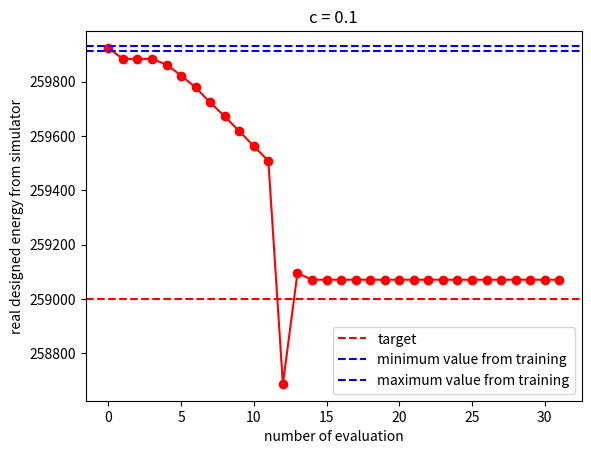
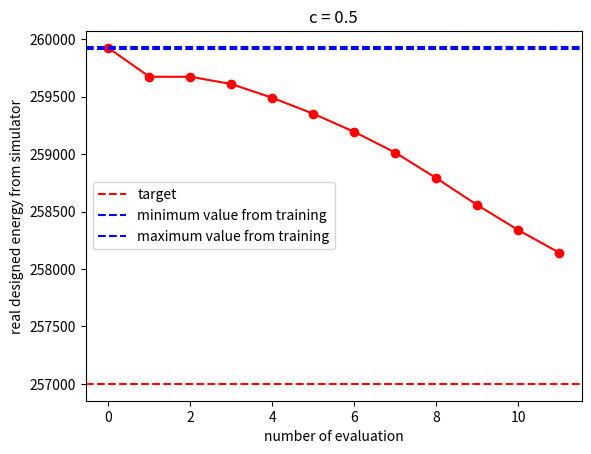
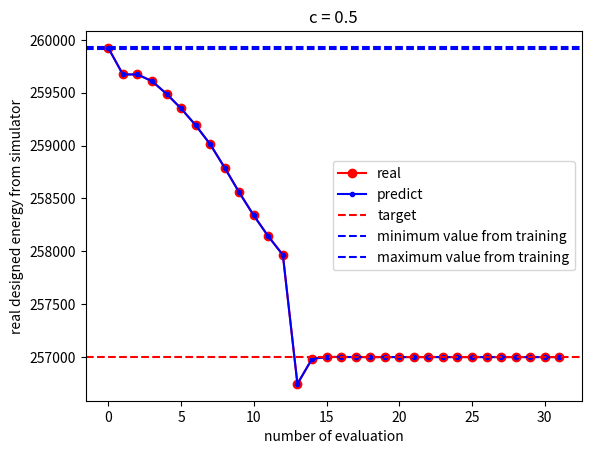
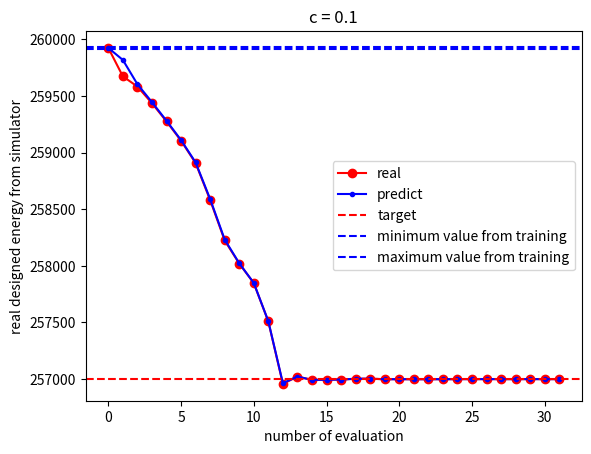
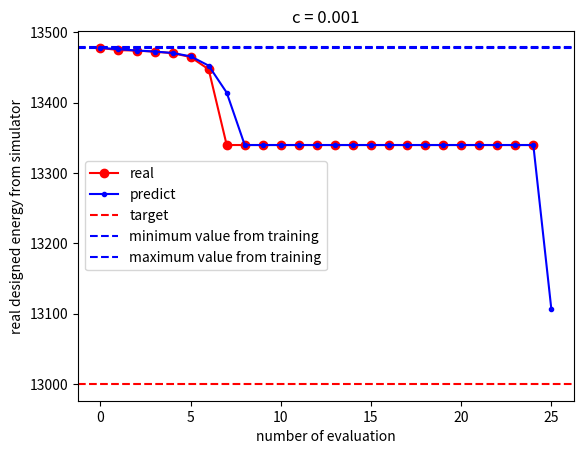
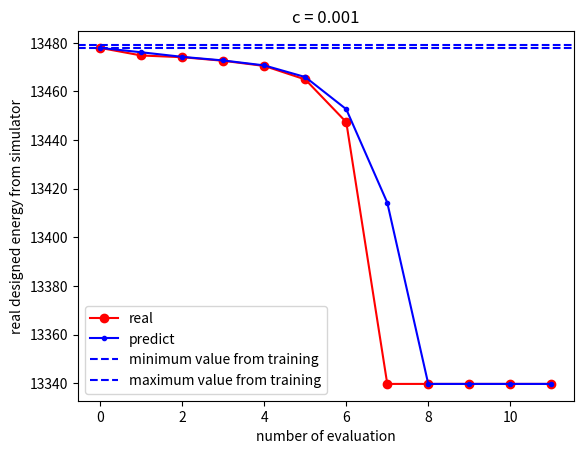
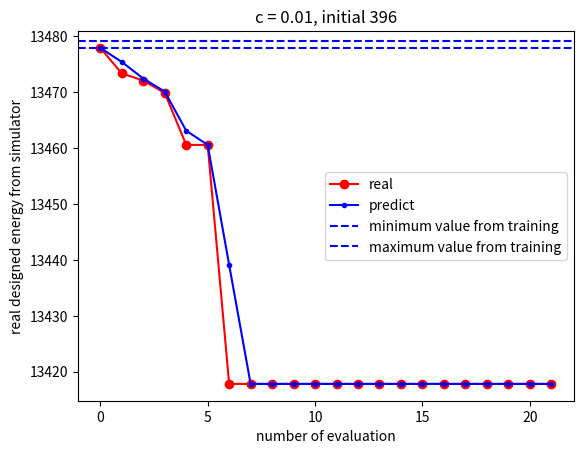
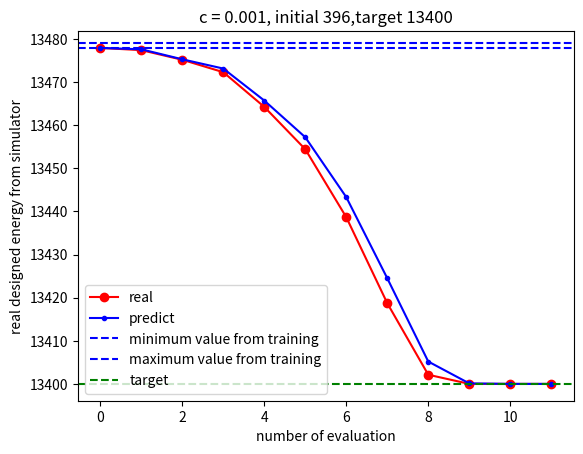

Write Python code to recreate these figures, in order.
#!/usr/bin/env python3
# -*- coding: utf-8 -*-
"""
Created on Thu Dec  1 21:53:54 2022

[redacted]
"""


import matplotlib.pyplot as plt
import numpy as np
real_E = [-259924.0986058375, -259883.7011980016, -259883.7011980016, -259883.7011980016, -259862.73884425985, -259822.44996232697, -259778.38783015858, -259723.13850497946, -259672.12690350783, -259617.44307099527, -259562.66742504042, -259508.23826693365, -258686.7896734143, -259095.0887622307, -259070.5729461964, -259070.5729461964, -259070.5729461964, -259070.5729461964, -259070.5729461964, -259070.5729461964, -259070.5729461964, -259070.5729461964, -259070.5729461964, -259070.5729461964, -259070.5729461964, -259070.5729461964, -259070.5729461964, -259070.5729461964, -259070.5729461964, -259070.5729461964, -259070.5729461964, -259070.5729461964]
fig, ax = plt.subplots((1))

#plt.plot(np.abs(E_predict_rec))
ax.plot(np.arange(len(real_E)),-np.array(real_E).reshape(-1), color = 'r',marker = 'o')
ax.axhline(y=259000, color='r', linestyle='--', label = 'target')
ax.axhline(y=259912, color='b', linestyle='--', label = 'minimum value from training')
ax.axhline(y=259932, color='b', linestyle='--', label = 'maximum value from training')
ax.set_xlabel('number of evaluation')
ax.set_ylabel('real designed energy from simulator')
ax.legend()
#ax.plot(np.arange(len(E_var_rec1)),np.array(E_var_rec1).reshape(-1), color = 'b')
ax.set_title('c = 0.1')


plt.show()


real_E = [-259924.0986058375, -259673.10532618748, -259673.10532618748, -259610.02897153745, -259490.04987957043, -259351.3120945087, -259193.62805674123, -259013.16747872464, -258790.9494916843, -258556.96543889656, -258339.34988873932, -258141.53788560213]
fig, ax = plt.subplots((1))

#plt.plot(np.abs(E_predict_rec))
ax.plot(np.arange(len(real_E)),-np.array(real_E).reshape(-1), color = 'r',marker = 'o')
ax.axhline(y=257000, color='r', linestyle='--', label = 'target')
ax.axhline(y=259912, color='b', linestyle='--', label = 'minimum value from training')
ax.axhline(y=259932, color='b', linestyle='--', label = 'maximum value from training')
ax.set_xlabel('number of evaluation')
ax.set_ylabel('real designed energy from simulator')
ax.legend()
#ax.plot(np.arange(len(E_var_rec1)),np.array(E_var_rec1).reshape(-1), color = 'b')
ax.set_title('c = 0.5')


plt.show()

# c is 0.5
real_E = [-259924.0986058375, -259673.10532618748, -259673.10532618748, -259610.02897153745, -259490.04987957043, -259351.3120945087, -259193.62805674123, -259013.16747872464, -258790.9494916843, -258556.96543889656, -258339.34988873932, -258141.53788560213, -257965.93078251986, -256745.94329148944, -256981.97870112295, -257000.8886468779, -257000.8886468779, -257000.04258718918, -257000.00684731556, -257000.00684731556, -257000.00684731556, -256999.9944423905, -256999.9944423905, -256999.9944423905, -256999.9944423905, -256999.9944423905, -256999.9944423905, -256999.9944423905, -256999.9944423905, -256999.9944423905, -256999.9944423905, -256999.9944423905]
predict_E = [-259924.0986058375, -259673.10532618748, -259673.10532618748, -259610.02897153745, -259490.04987957043, -259351.3120945087, -259193.62805674123, -259013.16747872464, -258790.9494916843, -258556.96543889656, -258339.34988873932, -258141.53788560213, -257965.93078251986, -256745.94329148944, -256981.97870112295, -257000.8886468779, -257000.8886468779, -257000.04258718918, -257000.00684731556, -257000.00684731556, -257000.00684731556, -256999.9944423905, -256999.9944423905, -256999.9944423905, -256999.9944423905, -256999.9944423905, -256999.9944423905, -256999.9944423905, -256999.9944423905, -256999.9944423905, -256999.9944423905, -256999.9944423905]

fig, ax = plt.subplots((1))

#plt.plot(np.abs(E_predict_rec))
ax.plot(np.arange(len(real_E)),-np.array(real_E).reshape(-1), color = 'r',marker = 'o',label="real")
ax.plot(np.arange(len(predict_E)),-np.array(predict_E).reshape(-1), color = 'b',marker = '.',label="predict")
ax.axhline(y=257000, color='r', linestyle='--', label = 'target')
ax.axhline(y=259912, color='b', linestyle='--', label = 'minimum value from training')
ax.axhline(y=259932, color='b', linestyle='--', label = 'maximum value from training')
ax.set_xlabel('number of evaluation')
ax.set_ylabel('real designed energy from simulator')
ax.legend()
#ax.plot(np.arange(len(E_var_rec1)),np.array(E_var_rec1).reshape(-1), color = 'b')
ax.set_title('c = 0.5')


plt.show()


# c is 0.1
real_E = [-259924.0986058375, -259673.10532618748, -259582.70444649033, -259436.19206201853, -259274.99595757527, -259104.82361092977, -258907.70894205122, -258581.0211127221, -258224.01761145223, -258020.6016746554, -257848.0571142551, -257508.92552490556, -256957.6856200097, -257022.6957011246, -256993.23491467015, -256994.91249640752, -256996.06765673633, -257003.56172370128, -257003.56172370128, -256999.41156513547, -256999.41156513547, -256999.41156513547, -256999.41156513547, -256999.41156513547, -257000.10022194043, -257000.10022194043, -257000.10022194043, -257000.10022194043, -257000.10022194043, -257000.10022194043, -257000.10022194043, -257000.10022194043]

predict_E = [-259924.0986058375, -259817.89096669,-259603.75082688,-259445.35540964,-259281.22940673,-259110.26655572,-258913.51229073
 ,-258590.00451996,-258232.50960648,-258023.03873018,-257848.95824599,-257511.5433004,-256964.43820131
 ,-257022.55741833,-256993.21231361,-256994.9056672,-256996.06390278,-257003.56308055,-257003.56276407,
 -256999.39706051,-256999.40550078,-256999.40773157,-256999.40876254,-256999.40935648,-257000.09925852,-257000.09934239,-257000.09941282,-257000.09947277,
 -257000.09952449,-257000.09956956,-257000.09960915,-257000.09964419]
fig, ax = plt.subplots((1))

#plt.plot(np.abs(E_predict_rec))
ax.plot(np.arange(len(real_E)),-np.array(real_E).reshape(-1), color = 'r',marker = 'o',label="real")
ax.plot(np.arange(len(predict_E)),-np.array(predict_E).reshape(-1), color = 'b',marker = '.',label="predict")
ax.axhline(y=257000, color='r', linestyle='--', label = 'target')
ax.axhline(y=259912, color='b', linestyle='--', label = 'minimum value from training')
ax.axhline(y=259932, color='b', linestyle='--', label = 'maximum value from training')
ax.set_xlabel('number of evaluation')
ax.set_ylabel('real designed energy from simulator')
ax.legend()
#ax.plot(np.arange(len(E_var_rec1)),np.array(E_var_rec1).reshape(-1), color = 'b')
ax.set_title('c = 0.1')


plt.show()



# salic acid c is 0.01 for first loop , then 0.001 
real_E = [-13477.8941838182, -13474.7828093186, -13474.080263758, -13472.6040433706, -13470.4845820429, -13464.9271783512, -13447.3936958204, -13339.7930673714, -13339.7930673714, -13339.7930673714, -13339.7930673714, -13339.7930673714, -13339.7930673714, -13339.7930673714, -13339.7930673714, -13339.7930673714, -13339.7930673714, -13339.7930673714, -13339.7930673714, -13339.7930673714, -13339.7930673714, -13339.7930673714, -13339.7930673714, -13339.7930673714, -13339.7930673714]
predict_E = [-13477.8941838182, -13476.1088891, -13474.219972562893, -13472.742014114268, -13470.70622408398, -13465.923292076002, -13452.694395879713, -13414.305617998656, -13339.793067760314, -13339.793067566028, -13339.793067500344, -13339.793067468705, -13339.793067448296, -13339.793067436189, -13339.793067427094, -13339.793067420193, -13339.793067414608, -13339.793067410887, -13339.793067407143, -13339.79306740391, -13339.793067401137, -13339.793067399944, -13339.79306739745, -13339.793067395585, -13339.793067394749, -13106.227336846056]
fig, ax = plt.subplots((1))

#plt.plot(np.abs(E_predict_rec))
ax.plot(np.arange(len(real_E)),-np.array(real_E).reshape(-1), color = 'r',marker = 'o',label="real")
ax.plot(np.arange(len(predict_E)),-np.array(predict_E).reshape(-1), color = 'b',marker = '.',label="predict")
ax.axhline(y=13000, color='r', linestyle='--', label = 'target')
ax.axhline(y=13477.894183, color='b', linestyle='--', label = 'minimum value from training')
ax.axhline(y=13479.138923046, color='b', linestyle='--', label = 'maximum value from training')
ax.set_xlabel('number of evaluation')
ax.set_ylabel('real designed energy from simulator')
ax.legend()
#ax.plot(np.arange(len(E_var_rec1)),np.array(E_var_rec1).reshape(-1), color = 'b')
ax.set_title('c = 0.001')


plt.show()


# ** salic acid c is 0.001 for first loop , then 0.01, initial 398 
real_E = [-13477.8941838182, -13474.7828093186, -13474.080263758, -13472.6040433706, -13470.4845820429, -13464.9271783512, -13447.3936958204, -13339.7930673714, -13339.7930673714, -13339.7930673714, -13339.7930673714, -13339.7930673714]
predict_E = [-13477.8941838182, -13476.1088891, -13474.219972562893, -13472.742014114268, -13470.70622408398, -13465.923292076002, -13452.694395879713, -13414.305617998656, -13339.793067760314, -13339.793067566028, -13339.793067500344, -13339.793067468705]
fig, ax = plt.subplots((1))

#plt.plot(np.abs(E_predict_rec))
ax.plot(np.arange(len(real_E)),-np.array(real_E).reshape(-1), color = 'r',marker = 'o',label="real")
ax.plot(np.arange(len(predict_E)),-np.array(predict_E).reshape(-1), color = 'b',marker = '.',label="predict")
#ax.axhline(y=13000, color='r', linestyle='--', label = 'target')
ax.axhline(y=13477.894183, color='b', linestyle='--', label = 'minimum value from training')
ax.axhline(y=13479.138923046, color='b', linestyle='--', label = 'maximum value from training')
ax.set_xlabel('number of evaluation')
ax.set_ylabel('real designed energy from simulator')
ax.legend()
#ax.plot(np.arange(len(E_var_rec1)),np.array(E_var_rec1).reshape(-1), color = 'b')
ax.set_title('c = 0.001')


plt.show()

# ** salic acid c is 0.001 for first loop , then 0.01, initial 396
real_E = [-13477.9150077829, -13473.3463547704, -13472.0881554096, -13469.8479326399, -13460.5665687369, -13460.5665687369, -13417.8229684725, -13417.8229684725, -13417.8229684725, -13417.8229684725, -13417.8229684725, -13417.8229684725, -13417.8229684725, -13417.8229684725, -13417.8229684725, -13417.8229684725, -13417.8229684725, -13417.8229684725, -13417.8229684725, -13417.8229684725, -13417.8229684725, -13417.8229684725]

predict_E = [-13477.9150077829, -13475.40775768, -13472.44387962135, -13470.096654852248, -13463.114037068703, -13460.566568818924, -13439.10629877781, -13417.822969102514, -13417.822968787337, -13417.822968682029, -13417.82296863005, -13417.822968598097, -13417.822968577231, -13417.822968562246, -13417.822968551136, -13417.82296854232, -13417.822968535407, -13417.822968529634, -13417.822968523966, -13417.822968521932, -13417.822968517925, -13417.822968513725]
fig, ax = plt.subplots((1))

#plt.plot(np.abs(E_predict_rec))
ax.plot(np.arange(len(real_E)),-np.array(real_E).reshape(-1), color = 'r',marker = 'o',label="real")
ax.plot(np.arange(len(predict_E)),-np.array(predict_E).reshape(-1), color = 'b',marker = '.',label="predict")
#ax.axhline(y=13000, color='r', linestyle='--', label = 'target')
ax.axhline(y=13477.894183, color='b', linestyle='--', label = 'minimum value from training')
ax.axhline(y=13479.138923046, color='b', linestyle='--', label = 'maximum value from training')
ax.set_xlabel('number of evaluation')
ax.set_ylabel('real designed energy from simulator')
ax.legend()
#ax.plot(np.arange(len(E_var_rec1)),np.array(E_var_rec1).reshape(-1), color = 'b')
ax.set_title('c = 0.01, initial 396')


plt.show()


# ** salic acid c is 0.001 for first loop , then 0.001, initial 396, target 13400
real_E = [-13477.9150077829, -13477.40149292, -13475.1656999049, -13472.2860361907, -13464.2453360536, -13454.4231769531, -13438.6667866173, -13418.731348135, -13402.1459067965, -13400.0275424556, -13400.0202417105, -13400.0156116581]

predict_E = [-13477.9150077829, -13477.593321196446, -13475.27717775623, -13473.12773090812, -13465.713433948122, -13457.206290390144, -13443.314896332407, -13424.51504275465, -13405.205166181144, -13400.138803031752, -13400.020201560219, -13400.015571257036]

fig, ax = plt.subplots((1))

#plt.plot(np.abs(E_predict_rec))
ax.plot(np.arange(len(real_E)),-np.array(real_E).reshape(-1), color = 'r',marker = 'o',label="real")
ax.plot(np.arange(len(predict_E)),-np.array(predict_E).reshape(-1), color = 'b',marker = '.',label="predict")
#ax.axhline(y=13000, color='r', linestyle='--', label = 'target')
ax.axhline(y=13477.894183, color='b', linestyle='--', label = 'minimum value from training')
ax.axhline(y=13479.138923046, color='b', linestyle='--', label = 'maximum value from training')
ax.axhline(y=13400, color='g', linestyle='--', label = 'target')
ax.set_xlabel('number of evaluation')
ax.set_ylabel('real designed energy from simulator')
ax.legend()
#ax.plot(np.arange(len(E_var_rec1)),np.array(E_var_rec1).reshape(-1), color = 'b')
ax.set_title('c = 0.001, initial 396,target 13400')


plt.show()








